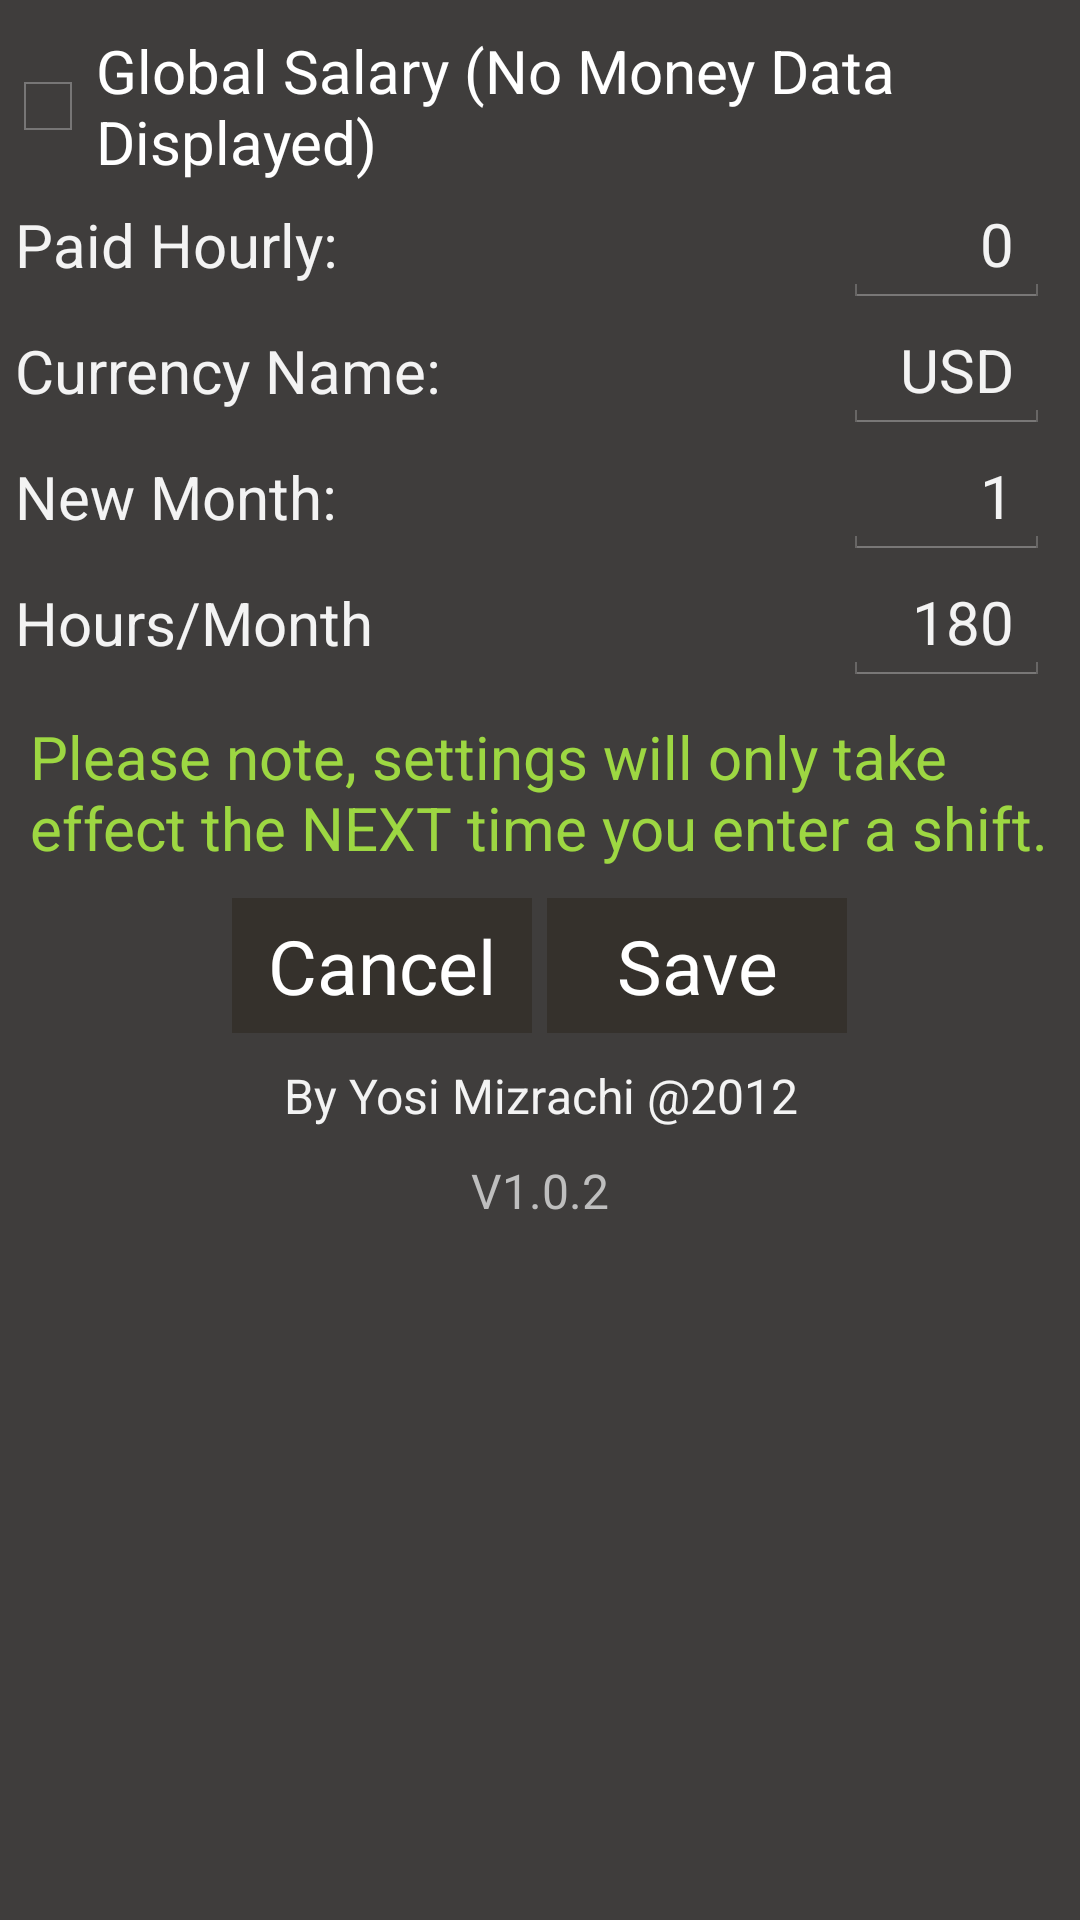

Produce the Android XML layout that renders to this screen, including the resource entries it uses.
<!-- AndroidManifest.xml: application theme myHolo -->
<!-- res/layout/settings2.xml -->
<?xml version="1.0" encoding="utf-8"?>
<ScrollView xmlns:android="http://schemas.android.com/apk/res/android"
            android:id="@+id/scrollView1"
            android:layout_width="fill_parent"
            android:layout_height="fill_parent"
            android:layout_gravity="center"
            android:background="@color/gray"
            android:gravity="center">

    <TableLayout
            android:layout_width="match_parent"
            android:layout_height="wrap_content"
            android:layout_marginTop="10dp">

        <TableRow
                android:id="@+id/tableRow1"
                android:layout_width="wrap_content"
                android:layout_height="wrap_content"
                android:layout_gravity="center_horizontal"
                android:gravity="center">
        </TableRow>

        <TableRow
                android:id="@+id/tableRow2"
                android:layout_width="wrap_content"
                android:layout_height="wrap_content">

            <CheckBox
                    android:id="@+id/GlobalSal"
                    android:layout_width="wrap_content"
                    android:layout_height="wrap_content"
                    android:text="@string/GlobalSal"
                    android:textSize="20sp"/>
        </TableRow>

        <TableRow
                android:id="@+id/tableRow3"
                android:layout_width="wrap_content"
                android:layout_height="wrap_content">

            <TextView
                    android:id="@+id/salaryLabel"
                    android:layout_width="0px"
                    android:layout_height="wrap_content"
                    android:layout_gravity="center_vertical"
                    android:layout_marginLeft="5dp"
                    android:layout_weight="80"
                    android:gravity="center_vertical"
                    android:text="@string/PaidHourly"
                    android:textAppearance="?android:attr/textAppearanceLarge"
                    android:textSize="20sp"/>

            <EditText
                    android:id="@+id/enterSalary"
                    android:layout_width="0px"
                    android:layout_height="wrap_content"
                    android:layout_marginRight="10dp"
                    android:layout_weight="20"
                    android:ems="10"
                    android:gravity="right"
                    android:inputType="numberDecimal"
                    android:maxLines="1"
                    android:text="0"
                    android:textSize="20sp"/>
        </TableRow>

        <TableRow
                android:id="@+id/tableRow4"
                android:layout_width="wrap_content"
                android:layout_height="wrap_content">

            <TextView
                    android:id="@+id/currency"
                    android:layout_width="0px"
                    android:layout_height="wrap_content"
                    android:layout_gravity="center_vertical"
                    android:layout_marginLeft="5dp"
                    android:layout_weight="80"
                    android:gravity="center_vertical"
                    android:text="@string/currencyName"
                    android:textAppearance="?android:attr/textAppearanceLarge"
                    android:textSize="20sp"/>

            <EditText
                    android:id="@+id/enterCurrency"
                    android:layout_width="0px"
                    android:layout_height="wrap_content"
                    android:layout_marginRight="10dp"
                    android:layout_weight="20"
                    android:ems="10"
                    android:gravity="right"
                    android:inputType="textCapCharacters"
                    android:text="USD"
                    android:textSize="20sp"/>
        </TableRow>

        <TableRow
                android:id="@+id/tableRow5"
                android:layout_width="wrap_content"
                android:layout_height="wrap_content">

            <TextView
                    android:id="@+id/newMonthDate"
                    android:layout_width="0px"
                    android:layout_height="wrap_content"
                    android:layout_gravity="center_vertical"
                    android:layout_marginLeft="5dp"
                    android:layout_weight="80"
                    android:gravity="center_vertical"
                    android:text="@string/newMonthDateInputString"
                    android:textAppearance="?android:attr/textAppearanceLarge"
                    android:textSize="20sp"/>

            <EditText
                    android:id="@+id/newMonthEditBox"
                    android:layout_width="0px"
                    android:layout_height="wrap_content"
                    android:layout_marginRight="10dp"
                    android:layout_weight="20"
                    android:ems="10"
                    android:gravity="right"
                    android:inputType="textCapCharacters"
                    android:text="1"
                    android:textSize="20sp"/>
        </TableRow>

        <TableRow
                android:id="@+id/monthlyNeededHours"
                android:layout_width="wrap_content"
                android:layout_height="wrap_content">

            <TextView
                    android:id="@+id/monthlyNeededHoursText"
                    android:layout_width="0px"
                    android:layout_height="wrap_content"
                    android:layout_gravity="center_vertical"
                    android:layout_marginLeft="5dp"
                    android:layout_weight="80"
                    android:gravity="center_vertical"
                    android:text="@string/monthlyHours"
                    android:textAppearance="?android:attr/textAppearanceLarge"
                    android:textSize="20sp"/>

            <EditText
                    android:id="@+id/monthlyNeededHoursEditText"
                    android:layout_width="0px"
                    android:layout_height="wrap_content"
                    android:layout_marginRight="10dp"
                    android:layout_weight="20"
                    android:ems="10"
                    android:gravity="right"
                    android:inputType="numberDecimal"
                    android:text="180"
                    android:textSize="20sp">
            </EditText>
        </TableRow>

        <TableRow
                android:id="@+id/tableRow6"
                android:layout_width="wrap_content"
                android:layout_height="wrap_content">

            <TextView
                    android:id="@+id/SettingsNote"
                    android:layout_width="wrap_content"
                    android:layout_height="wrap_content"
                    android:padding="10dp"
                    android:text="@string/SettingsNote"
                    android:textColor="@color/Green2"
                    android:textSize="20sp"/>
        </TableRow>

        <TableRow
                android:id="@+id/tableRow7"
                android:layout_width="fill_parent"
                android:layout_height="wrap_content">

            <LinearLayout
                    android:layout_width="fill_parent"
                    android:layout_height="wrap_content"
                    android:gravity="center"
                    android:orientation="horizontal">

                <Button
                        android:id="@+id/CancelSettings"
                        android:layout_width="100dp"
                        android:layout_height="45dp"
                        android:background="@drawable/list_selector"
                        android:text="@string/cancel"
                        style="?android:attr/buttonBarButtonStyle"
                        android:textColor="@color/white"
                        android:textSize="25sp"/>

                <Button
                        android:id="@+id/SaveSettings"
                        android:layout_width="100dp"
                        android:layout_height="45dp"
                        android:layout_marginLeft="5dp"
                        android:background="@drawable/list_selector"
                        android:gravity="center"
                        style="?android:attr/buttonBarButtonStyle"
                        android:text="@string/save"
                        android:textColor="@color/white"
                        android:textSize="25sp"/>
            </LinearLayout>
        </TableRow>

        <TableRow
                android:id="@+id/tableRow8"
                android:layout_width="match_parent"
                android:layout_height="wrap_content"
                android:layout_gravity="center_horizontal"
                android:gravity="center">

            <TextView
                    android:id="@+id/By"
                    android:layout_width="wrap_content"
                    android:layout_height="wrap_content"
                    android:layout_gravity="center_horizontal"
                    android:gravity="center"
                    android:padding="10dp"
                    android:text="@string/AuthorName"
                    android:textAppearance="?android:attr/textAppearanceLarge"
                    android:textSize="16sp"/>
        </TableRow>

        <TableRow
                android:id="@+id/tableRow9"
                android:layout_width="match_parent"
                android:layout_height="wrap_content"
                android:layout_gravity="center_horizontal"
                android:gravity="center">

            <TextView
                    android:id="@+id/Version"
                    android:layout_width="wrap_content"
                    android:layout_height="wrap_content"
                    android:layout_gravity="center_horizontal"
                    android:gravity="center"
                    android:text="@string/Version"
                    android:textSize="16sp"/>
        </TableRow>
    </TableLayout>

</ScrollView>
<!-- resources referenced by this layout -->
<resources>
  <color name="Green2">#9dd742</color>
  <color name="gray">#3f3d3c</color>
  <color name="white">#ffffff</color>
  <!-- drawable list_selector (drawable) -->
  <?xml version="1.0" encoding="utf-8"?>
  <selector xmlns:android="http://schemas.android.com/apk/res/android" android:dither="true" android:constantSize="false">
  
      <item android:drawable="@color/Blie" android:state_first="true"/>
      <item android:drawable="@drawable/green" android:state_pressed="true"/>
      <item android:drawable="@color/Blie" android:state_pressed="false"/>
  
  </selector>
  <string name="AuthorName">By Yosi Mizrachi @2012</string>
  <string name="GlobalSal">Global Salary (No Money Data Displayed)</string>
  <string name="PaidHourly">Paid Hourly:</string>
  <string name="SettingsNote">Please note, settings will only take effect the NEXT time you enter
          a shift.
      </string>
  <string name="Version">V1.0.2</string>
  <string name="cancel">Cancel</string>
  <string name="currencyName">Currency Name:</string>
  <string name="monthlyHours">Hours/Month</string>
  <string name="newMonthDateInputString">New Month:</string>
  <string name="save">Save</string>
  <style name="myHolo" parent="@android:style/Theme.Holo">
          <item name="android:windowFrame">@null</item>
          <item name="android:windowContentOverlay">@null</item>
          <item name="android:windowTitleStyle">@null</item>
          <item name="android:windowNoTitle">true</item>
          <item name="android:windowBackground">@android:color/transparent</item>
  
      </style>
  <color name="Blie">#35312c</color>
  <!-- drawable green (drawable) -->
  <?xml version="1.0" encoding="utf-8"?>
  <shape xmlns:android="http://schemas.android.com/apk/res/android">
      <gradient
              android:startColor="#d0e32f"
              android:endColor="#35312c"
              android:angle="270"
  
              />
      <corners android:radius="0dp"/>
  </shape>
</resources>
